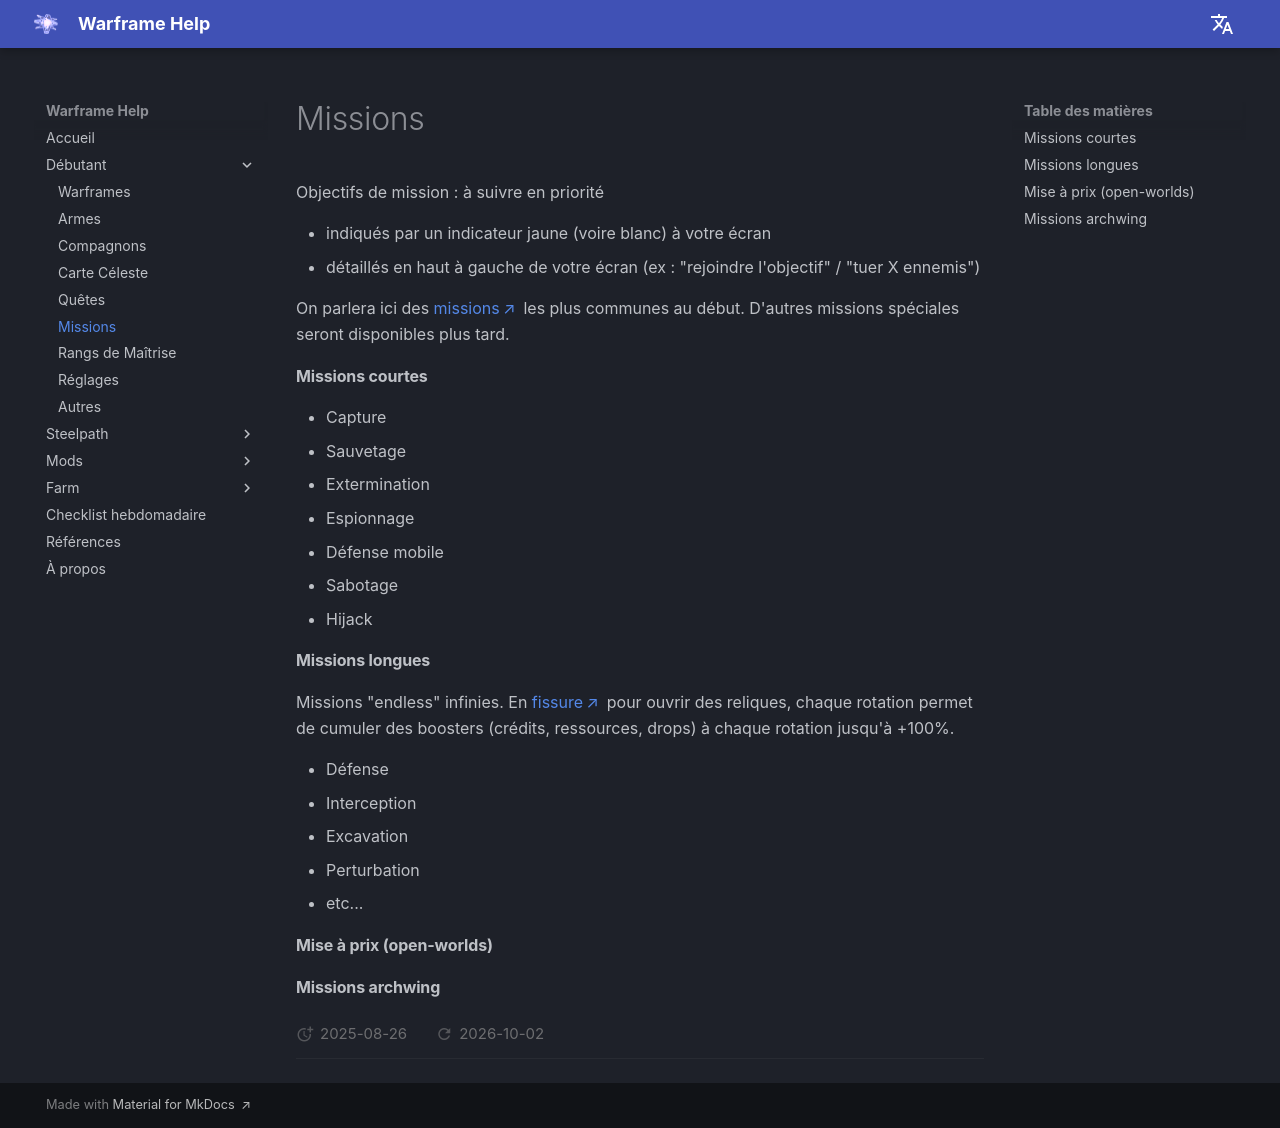

repository: mijkami/warframe_help · page: beginner/missions/index.html · generator: mkdocs

Objectifs de mission : à suivre en priorité

- indiqués par un indicateur jaune (voire blanc) à votre écran
- détaillés en haut à gauche de votre écran (ex : "rejoindre l'objectif" / "tuer X ennemis")

On parlera ici des [missions](https://wiki.warframe.com/w/Mission) les plus communes au début. D'autres missions spéciales seront disponibles plus tard.

#### Missions courtes

- Capture
- Sauvetage
- Extermination
- Espionnage
- Défense mobile
- Sabotage
- Hijack

#### Missions longues
Missions "endless" infinies. En [fissure](https://wiki.warframe.com/w/Void_Fissure) pour ouvrir des reliques, chaque rotation permet de cumuler des boosters (crédits, ressources, drops) à chaque rotation jusqu'à +100%.

- Défense
- Interception
- Excavation
- Perturbation
- etc...


#### Mise à prix (open-worlds)



#### Missions archwing
